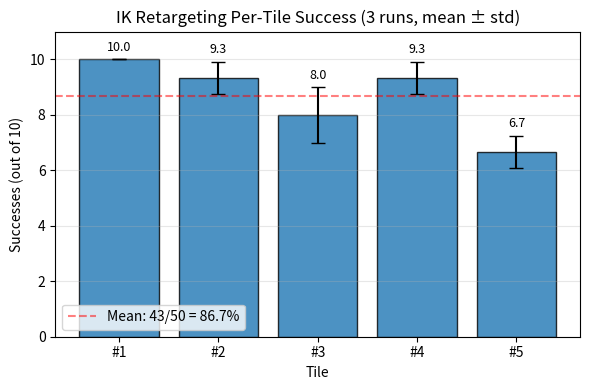

Generate this figure with matplotlib: (Note: this script raises an exception after producing the figure.)
"""Generate per-tile success rate bar chart with std error bars."""
import pathlib
import matplotlib.pyplot as plt
import numpy as np

OUTPUT_DIR = pathlib.Path("paper_data")

TILE_LABELS = ["#1", "#2", "#3", "#4", "#5"]
RUNS = {
    "Run 1": [10, 10, 9, 9, 7],
    "Run 2": [10, 9, 7, 9, 6],
    "Run 3": [10, 9, 8, 10, 7],
}

means = np.array([np.mean([r[i] for r in RUNS.values()]) for i in range(5)])
stds = np.array([np.std([r[i] for r in RUNS.values()], ddof=1) for i in range(5)])

fig, ax = plt.subplots(figsize=(6, 4))
x = np.arange(len(TILE_LABELS))
bars = ax.bar(x, means, yerr=stds, capsize=5, edgecolor="black", alpha=0.8)

ax.set_xticks(x)
ax.set_xticklabels(TILE_LABELS)
ax.set_xlabel("Tile")
ax.set_ylabel("Successes (out of 10)")
ax.set_ylim(0, 11)
ax.set_title("IK Retargeting Per-Tile Success (3 runs, mean ± std)")
ax.grid(axis="y", alpha=0.3)

for i, (m, s) in enumerate(zip(means, stds)):
    ax.text(i, m + s + 0.3, f"{m:.1f}", ha="center", fontsize=9)

total_mean = means.sum()
ax.axhline(total_mean / 5, color="red", linestyle="--", alpha=0.5,
           label=f"Mean: {total_mean:.0f}/50 = {total_mean/50*100:.1f}%")
ax.legend()

fig.tight_layout()
out = OUTPUT_DIR / "chart_pertile_errorbars.png"
fig.savefig(out, dpi=150)
print(f"Saved to {out}")
plt.close(fig)

if __name__ == "__main__":
    pass
